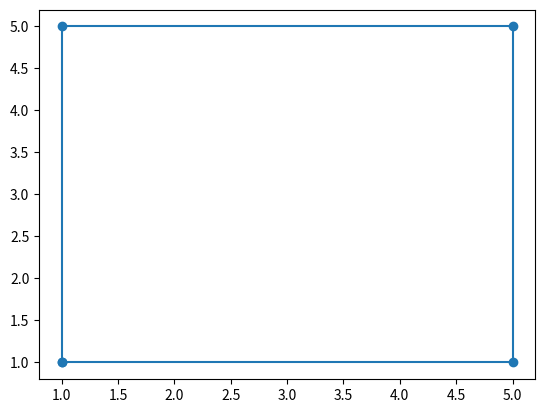

Recreate this plot in Python.
import matplotlib.pyplot as plt

x = [1, 1, 5, 5, 1]
y = [1, 5, 5, 1, 1]
plt.plot(x, y, marker='o')
plt.savefig('fig_lab_6_task_1.png')

